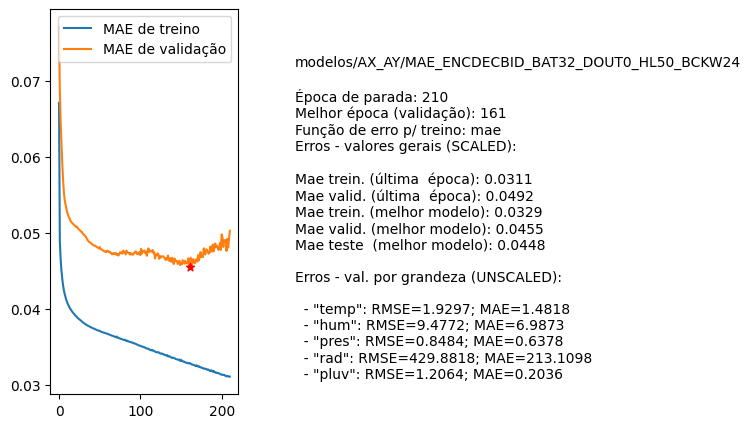

Data behind this chart, as committed beside it:
nome, parada, melhorEpoch, erro_treino_parada, erro_valid_parada, erro_treino_melhor, erro_valid_melhor, erro_teste_melhor, rmse_unscaled_por_grandeza
modelos/AX_AY/MAE_ENCDECBID_BAT32_DOUT0_…, 210, 161, 0.0311, 0.0492, 0.0329, 0.0455, 0.0448, ['1.9297', '9.4772', '0.8484', '429.8818…
